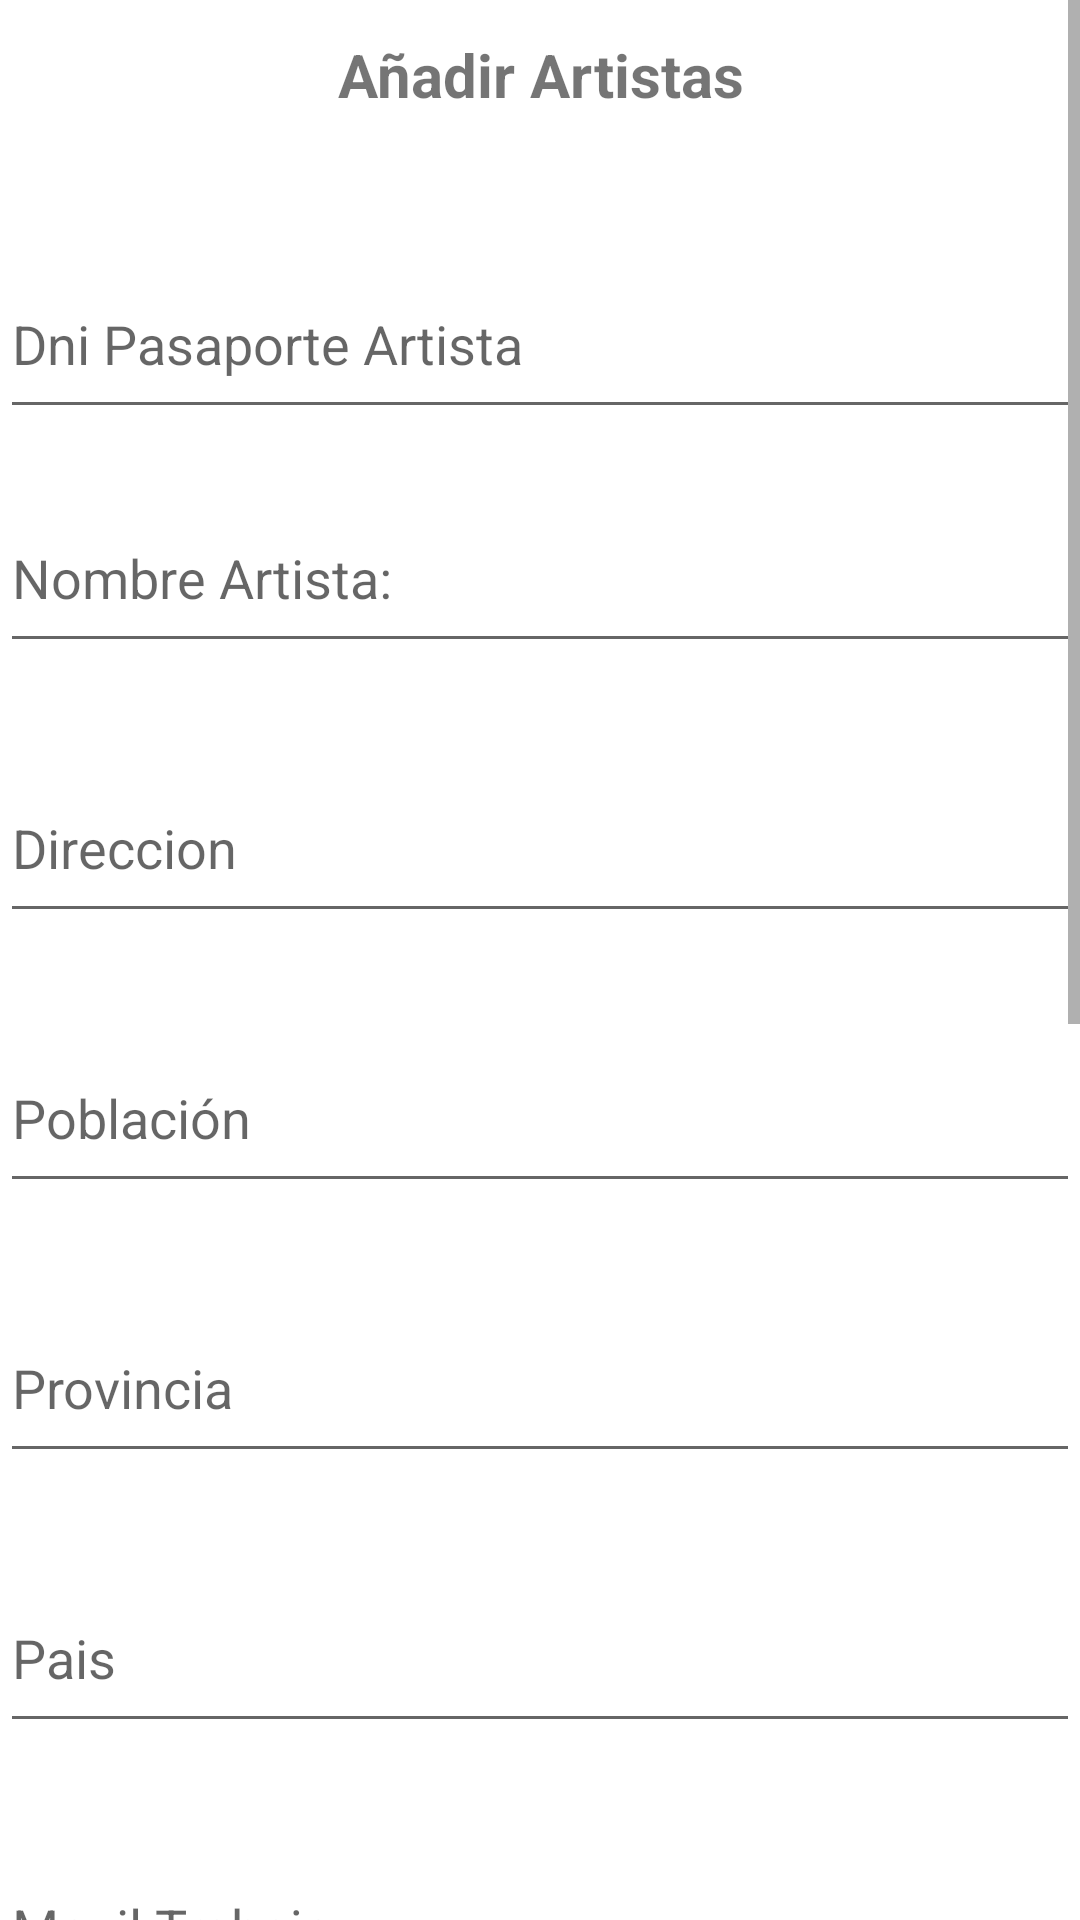

Layout XML and referenced resources for this Android screen:
<!-- AndroidManifest.xml: application theme Theme.AplicacionFinalMovilesGestionSalas -->
<!-- res/layout/fragment_crear_artista.xml -->
<?xml version="1.0" encoding="utf-8"?>
<FrameLayout xmlns:android="http://schemas.android.com/apk/res/android"
    xmlns:app="http://schemas.android.com/apk/res-auto"
    xmlns:tools="http://schemas.android.com/tools"
    android:layout_width="match_parent"
    android:layout_height="match_parent"
    tools:context=".Vistas.CrearArtista">
    <ScrollView
        android:layout_width="match_parent"
        android:layout_height="match_parent">


    <LinearLayout
        android:layout_width="match_parent"
        android:layout_height="match_parent"
        android:orientation="vertical">

        <TextView
            android:id="@+id/textView"
            android:layout_width="match_parent"
            android:layout_height="50dp"
            android:text="@string/anadirArtista"
            android:textStyle="bold"
            android:gravity="center"
            android:textSize="20sp"
            android:layout_marginBottom="30dp"/>

        <EditText
            android:id="@+id/tx_adddniPasaporte"
            android:layout_width="match_parent"
            android:layout_height="60dp"
            android:layout_marginTop="3dp"
            android:layout_marginBottom="3dp"
            android:ems="10"
            android:hint="@string/dnipass"
            android:inputType="textPersonName" />

        <EditText
            android:id="@+id/tx_addNombreArtista"
            android:layout_width="match_parent"
            android:layout_height="60dp"
            android:layout_marginTop="15dp"
            android:layout_marginBottom="15dp"
            android:ems="10"
            android:hint="@string/nombreArt"
            android:inputType="textPersonName" />

        <EditText
            android:id="@+id/tx_addDireccion"
            android:layout_width="match_parent"
            android:layout_height="60dp"
            android:layout_marginTop="15dp"
            android:layout_marginBottom="15dp"
            android:ems="10"
            android:hint="@string/Direccion"
            android:inputType="textPersonName" />

        <EditText
            android:id="@+id/tx_addPoblacion"
            android:layout_width="match_parent"
            android:layout_height="60dp"
            android:layout_marginTop="15dp"
            android:layout_marginBottom="15dp"
            android:ems="10"
            android:hint="@string/poblacion"
            android:inputType="textPersonName" />

        <EditText
            android:id="@+id/tx_addProvincia"
            android:layout_width="match_parent"
            android:layout_height="60dp"
            android:layout_marginTop="15dp"
            android:layout_marginBottom="15dp"
            android:ems="10"
            android:hint="@string/provincia"
            android:inputType="textPersonName" />
        <EditText
            android:id="@+id/tx_addPais"
            android:layout_width="match_parent"
            android:layout_height="60dp"
            android:layout_marginTop="15dp"
            android:layout_marginBottom="15dp"
            android:ems="10"
            android:hint="@string/Pais"
            android:inputType="textPersonName" />
        <EditText
            android:id="@+id/tx_addMovilTrabajo"
            android:layout_width="match_parent"
            android:layout_height="60dp"
            android:layout_marginTop="15dp"
            android:layout_marginBottom="15dp"
            android:ems="10"
            android:maxLength="9"
            android:hint="@string/moviltrabajo"
            android:inputType="phone" />
        <EditText
            android:id="@+id/tx_addMovilPersonal"
            android:layout_width="match_parent"
            android:layout_height="60dp"
            android:layout_marginTop="15dp"
            android:layout_marginBottom="15dp"
            android:ems="10"
            android:hint="@string/movilpersonal"
            android:maxLength="9"
            android:inputType="phone" />
        <EditText
            android:id="@+id/tx_addTelfFijo"
            android:layout_width="match_parent"
            android:layout_height="60dp"
            android:layout_marginTop="15dp"
            android:layout_marginBottom="15dp"
            android:ems="10"
            android:maxLength="9"
            android:hint="@string/telefonofijo"
            android:inputType="phone" />
        <EditText
            android:id="@+id/tx_addEmail"
            android:layout_width="match_parent"
            android:layout_height="60dp"
            android:layout_marginTop="15dp"
            android:layout_marginBottom="15dp"
            android:ems="10"
            android:hint="@string/correo"
            android:inputType="textEmailAddress" />
        <EditText
            android:id="@+id/tx_addWebBlog"
            android:layout_width="match_parent"
            android:layout_height="60dp"
            android:layout_marginTop="15dp"
            android:layout_marginBottom="15dp"
            android:ems="10"
            android:hint="@string/webblog"
            android:inputType="textPersonName" />
        <EditText
            android:id="@+id/tx_addfechaNac"
            android:layout_width="match_parent"
            android:layout_height="60dp"
            android:layout_marginTop="15dp"
            android:layout_marginBottom="15dp"
            android:ems="10"
            android:hint="@string/fechanac"
            android:inputType="date" />


        <androidx.constraintlayout.widget.ConstraintLayout
            android:layout_width="match_parent"
            android:layout_height="wrap_content">

            <Button
                android:id="@+id/bt_crearArt"
                android:layout_width="wrap_content"
                android:layout_height="wrap_content"
                android:layout_marginStart="40dp"
                android:layout_marginLeft="40dp"
                android:layout_marginTop="16dp"
                android:text="@string/bt_crearArt"
                app:layout_constraintStart_toStartOf="parent"
                app:layout_constraintTop_toTopOf="parent" />

            <Button
                android:id="@+id/bt_volverArtAdd"
                android:layout_width="wrap_content"
                android:layout_height="wrap_content"
                android:layout_marginTop="16dp"
                android:layout_marginEnd="48dp"
                android:layout_marginRight="48dp"
                android:text="@string/bt_volver"
                app:layout_constraintEnd_toEndOf="parent"
                app:layout_constraintTop_toTopOf="parent" />
        </androidx.constraintlayout.widget.ConstraintLayout>

    </LinearLayout>
    </ScrollView>


</FrameLayout>
<!-- resources referenced by this layout -->
<resources>
  <string name="Direccion">Direccion</string>
  <string name="Pais">Pais</string>
  <string name="anadirArtista">Añadir Artistas</string>
  <string name="bt_crearArt">Crear Artista</string>
  <string name="bt_volver">Volver</string>
  <string name="correo">Correo Electronico</string>
  <string name="dnipass">Dni Pasaporte Artista</string>
  <string name="fechanac">Fecha Nacimiento:</string>
  <string name="movilpersonal">Movil Personal</string>
  <string name="moviltrabajo">Movil Trabajo</string>
  <string name="nombreArt">Nombre Artista:</string>
  <string name="poblacion">Población</string>
  <string name="provincia">Provincia</string>
  <string name="telefonofijo">Telefono Fijo</string>
  <string name="webblog">WebBlog</string>
  <style name="Theme.AplicacionFinalMovilesGestionSalas" parent="Theme.MaterialComponents.DayNight.DarkActionBar">
          
          <item name="colorPrimary">@color/purple_500</item>
          <item name="colorPrimaryVariant">@color/purple_700</item>
          <item name="colorOnPrimary">@color/white</item>
          
          <item name="colorSecondary">@color/teal_200</item>
          <item name="colorSecondaryVariant">@color/teal_700</item>
          <item name="colorOnSecondary">@color/black</item>
          
          <item name="android:statusBarColor" tools:targetApi="l">?attr/colorPrimaryVariant</item>
          
      </style>
  <!-- not gathered from this repository: default colours our renderer supplied (Android Studio template values) -->
  <color name="purple_500">#FF6200EE</color>
  <color name="purple_700">#FF3700B3</color>
  <color name="teal_200">#FF03DAC5</color>
  <color name="teal_700">#FF018786</color>
  <color name="black">#FF000000</color>
  <color name="white">#FFFFFFFF</color>
</resources>
